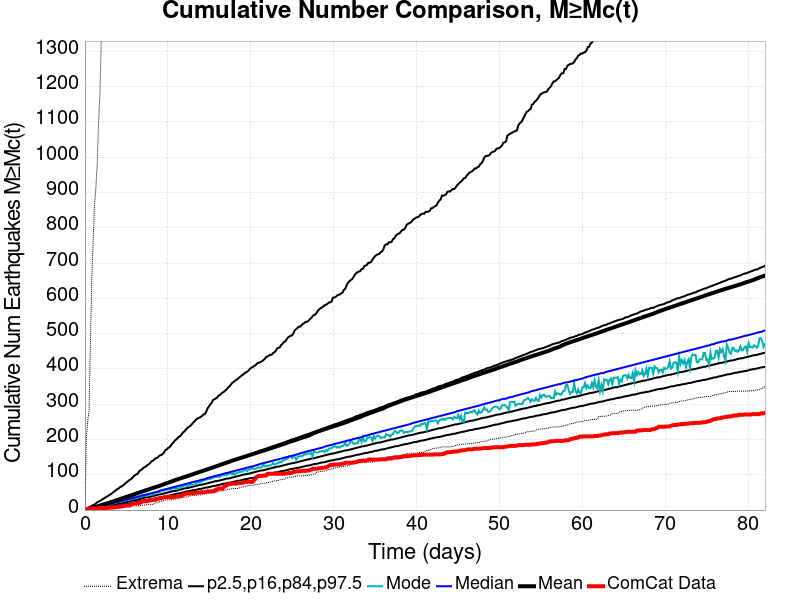

The data file committed next to this chart (first rows):
Time (days), ComCat Data, Simulation Mean, Simulation Median, Simulation Mode, Simulation Minimum, Simulation Maximum, 2.5 %-ile, 16 %-ile, 84 %-ile, 97.5 %-ile
0.0, 0.0, 0.0, 0.0, 0.0, 0.0, 0.0, 0.0, 0.0, 0.0, 0.0
0.1644, 1.0, 0.9841, 1.0, 0.0, 0.0, 201.0, 0.0, 0.0, 2.0, 3.0
0.3288, 3.0, 1.996, 2.0, 1.0, 0.0, 250.0, 0.0, 0.0, 3.0, 6.0
0.4932, 4.0, 3.059, 3.0, 2.0, 0.0, 280.0, 0.0, 1.0, 5.0, 8.0
0.6576, 4.0, 4.193, 3.0, 3.0, 0.0, 469.0, 0.0, 2.0, 6.0, 10.0
0.8221, 4.0, 5.36, 4.0, 4.0, 0.0, 653.0, 1.0, 2.0, 7.0, 12.0
0.9865, 4.0, 6.518, 5.0, 4.0, 0.0, 762.0, 1.0, 3.0, 9.0, 14.0
1.151, 4.0, 7.686, 6.0, 5.0, 0.0, 862.0, 2.0, 4.0, 10.0, 16.0
1.315, 4.0, 8.934, 7.0, 7.0, 0.0, 912.0, 2.0, 4.0, 11.0, 19.0
1.48, 5.0, 10.12, 8.0, 8.0, 0.0, 981.0, 3.0, 5.0, 12.0, 22.0
1.644, 5.0, 11.27, 9.0, 8.0, 0.0, 1097, 3.0, 6.0, 14.0, 24.0
1.809, 6.0, 12.41, 10.0, 9.0, 0.0, 1179, 4.0, 7.0, 15.0, 26.0
1.973, 6.0, 13.56, 11.0, 11.0, 0.0, 1333, 5.0, 7.0, 16.0, 28.0
2.137, 6.0, 14.7, 12.0, 12.0, 0.0, 1618, 5.0, 8.0, 17.0, 31.0
2.302, 6.0, 15.88, 13.0, 13.0, 1.0, 1713, 6.0, 9.0, 19.0, 33.0
2.466, 6.0, 17.14, 14.0, 13.0, 2.0, 1790, 7.0, 10.0, 20.0, 36.0
2.631, 6.0, 18.33, 15.0, 14.0, 2.0, 1851, 7.0, 11.0, 21.0, 38.0
2.795, 7.0, 19.51, 16.0, 15.0, 2.0, 1909, 8.0, 11.0, 22.0, 40.0
2.959, 7.0, 20.74, 17.0, 16.0, 4.0, 1967, 9.0, 12.0, 23.0, 43.0
3.124, 7.0, 21.95, 18.0, 16.0, 4.0, 2016, 9.0, 13.0, 25.0, 45.0
3.288, 7.0, 23.33, 19.0, 18.0, 4.0, 2073, 10.0, 14.0, 26.0, 48.0
3.453, 8.0, 24.65, 20.0, 19.0, 4.0, 2152, 11.0, 15.0, 27.0, 51.0
3.617, 8.0, 25.92, 21.0, 21.0, 4.0, 2221, 11.0, 16.0, 29.0, 54.0
3.781, 9.0, 27.26, 22.0, 22.0, 5.0, 2312, 12.0, 16.0, 30.0, 57.0
3.946, 9.0, 28.54, 23.0, 22.0, 5.0, 2374, 13.0, 17.0, 31.0, 60.0
4.11, 10.0, 29.97, 24.0, 23.0, 5.0, 2429, 13.0, 18.0, 32.0, 62.0
4.275, 10.0, 31.29, 25.0, 23.0, 5.0, 2479, 14.0, 19.0, 34.0, 66.0
4.439, 10.0, 32.58, 26.0, 24.0, 6.0, 2509, 15.0, 20.0, 35.0, 67.0
4.604, 12.0, 33.83, 27.0, 25.0, 8.0, 2537, 16.0, 21.0, 36.0, 70.0
4.768, 12.0, 35.12, 28.0, 27.0, 8.0, 2570, 16.0, 21.0, 37.0, 73.0
4.932, 13.0, 36.43, 29.0, 27.0, 8.0, 2611, 17.0, 22.0, 39.0, 77.0
5.097, 13.0, 37.75, 30.0, 28.0, 10.0, 2674, 18.0, 23.0, 40.0, 80.0
5.261, 13.0, 39.11, 31.0, 28.0, 11.0, 2756, 18.0, 24.0, 41.0, 83.0
5.426, 13.0, 40.42, 32.0, 30.0, 11.0, 2815, 19.0, 25.0, 43.0, 86.0
5.59, 17.0, 41.67, 33.0, 30.0, 12.0, 2873, 20.0, 26.0, 44.0, 88.0
5.754, 18.0, 42.91, 34.0, 32.0, 12.0, 2927, 21.0, 27.0, 45.0, 92.0
5.919, 19.0, 44.2, 35.0, 33.0, 12.0, 2982, 22.0, 28.0, 46.0, 97.0
6.083, 19.0, 45.92, 36.0, 33.0, 12.0, 4515, 22.0, 28.0, 48.0, 99.0
6.248, 19.0, 47.25, 37.0, 34.0, 12.0, 5445, 23.0, 29.0, 49.0, 102.0
6.412, 20.0, 48.55, 38.0, 38.0, 12.0, 6016, 24.0, 30.0, 50.0, 104.0
6.576, 20.0, 49.82, 39.0, 37.0, 12.0, 6396, 25.0, 31.0, 51.0, 111.0
6.741, 22.0, 51.07, 40.0, 37.0, 13.0, 6710, 26.0, 32.0, 53.0, 113.0
6.905, 24.0, 52.33, 41.0, 42.0, 14.0, 6999, 26.0, 33.0, 54.0, 116.0
7.07, 25.0, 53.79, 42.0, 40.0, 14.0, 7182, 27.0, 34.0, 55.0, 120.0
7.234, 25.0, 55.07, 43.0, 40.0, 14.0, 7385, 28.0, 35.0, 56.0, 122.0
7.399, 25.0, 56.32, 44.0, 44.0, 16.0, 7568, 28.0, 36.0, 58.0, 124.0
7.563, 26.0, 57.53, 45.0, 41.0, 16.0, 7711, 29.0, 36.0, 59.0, 128.0
7.727, 27.0, 58.77, 46.0, 43.0, 16.0, 7871, 30.0, 37.0, 60.0, 130.0
7.892, 27.0, 60.18, 47.0, 46.0, 16.0, 8008, 31.0, 38.0, 61.0, 134.0
8.056, 28.0, 61.46, 48.0, 44.0, 16.0, 8145, 31.0, 39.0, 63.0, 139.0
8.221, 29.0, 62.7, 49.0, 44.0, 16.0, 8270, 32.0, 40.0, 64.0, 140.0
8.385, 29.0, 64.03, 50.0, 47.0, 18.0, 8365, 33.0, 41.0, 66.0, 144.0
8.549, 29.0, 65.25, 51.0, 50.0, 20.0, 8480, 34.0, 42.0, 67.0, 147.0
8.714, 32.0, 66.47, 52.0, 50.0, 20.0, 8556, 35.0, 43.0, 68.0, 148.0
8.878, 32.0, 67.69, 53.0, 50.0, 21.0, 8649, 35.0, 44.0, 69.0, 152.0
9.043, 34.0, 69.07, 55.0, 51.0, 24.0, 8725, 36.0, 44.0, 70.0, 155.0
9.207, 34.0, 70.46, 56.0, 54.0, 25.0, 8796, 37.0, 45.0, 72.0, 156.0
9.371, 35.0, 71.79, 57.0, 55.0, 26.0, 8861, 37.0, 46.0, 73.0, 159.0
9.536, 36.0, 73.12, 58.0, 55.0, 27.0, 8972, 38.0, 47.0, 74.0, 163.0
9.7, 37.0, 74.85, 59.0, 58.0, 29.0, 9063, 39.0, 48.0, 76.0, 170.0
... 440 more rows
